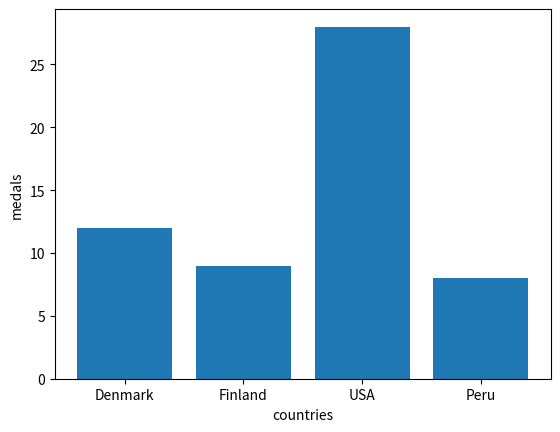

Generate this figure with matplotlib:
import matplotlib.pyplot as plt

countries = [{"country":"Denmark","gold":2,"silver":4,"bronze":6},
{"country":"Finland","gold":5,"silver":0,"bronze":4},
{"country":"USA","gold":12,"silver":5,"bronze":11},
{"country":"Peru","gold":0,"silver":1,"bronze":7}]

x = list(map(lambda x: x['country'],countries))
y = list(map(lambda x: (x['gold']+x['silver']+x['bronze']),countries))

plt.bar(x,y)
plt.xlabel('countries')
plt.ylabel('medals')
plt.show()